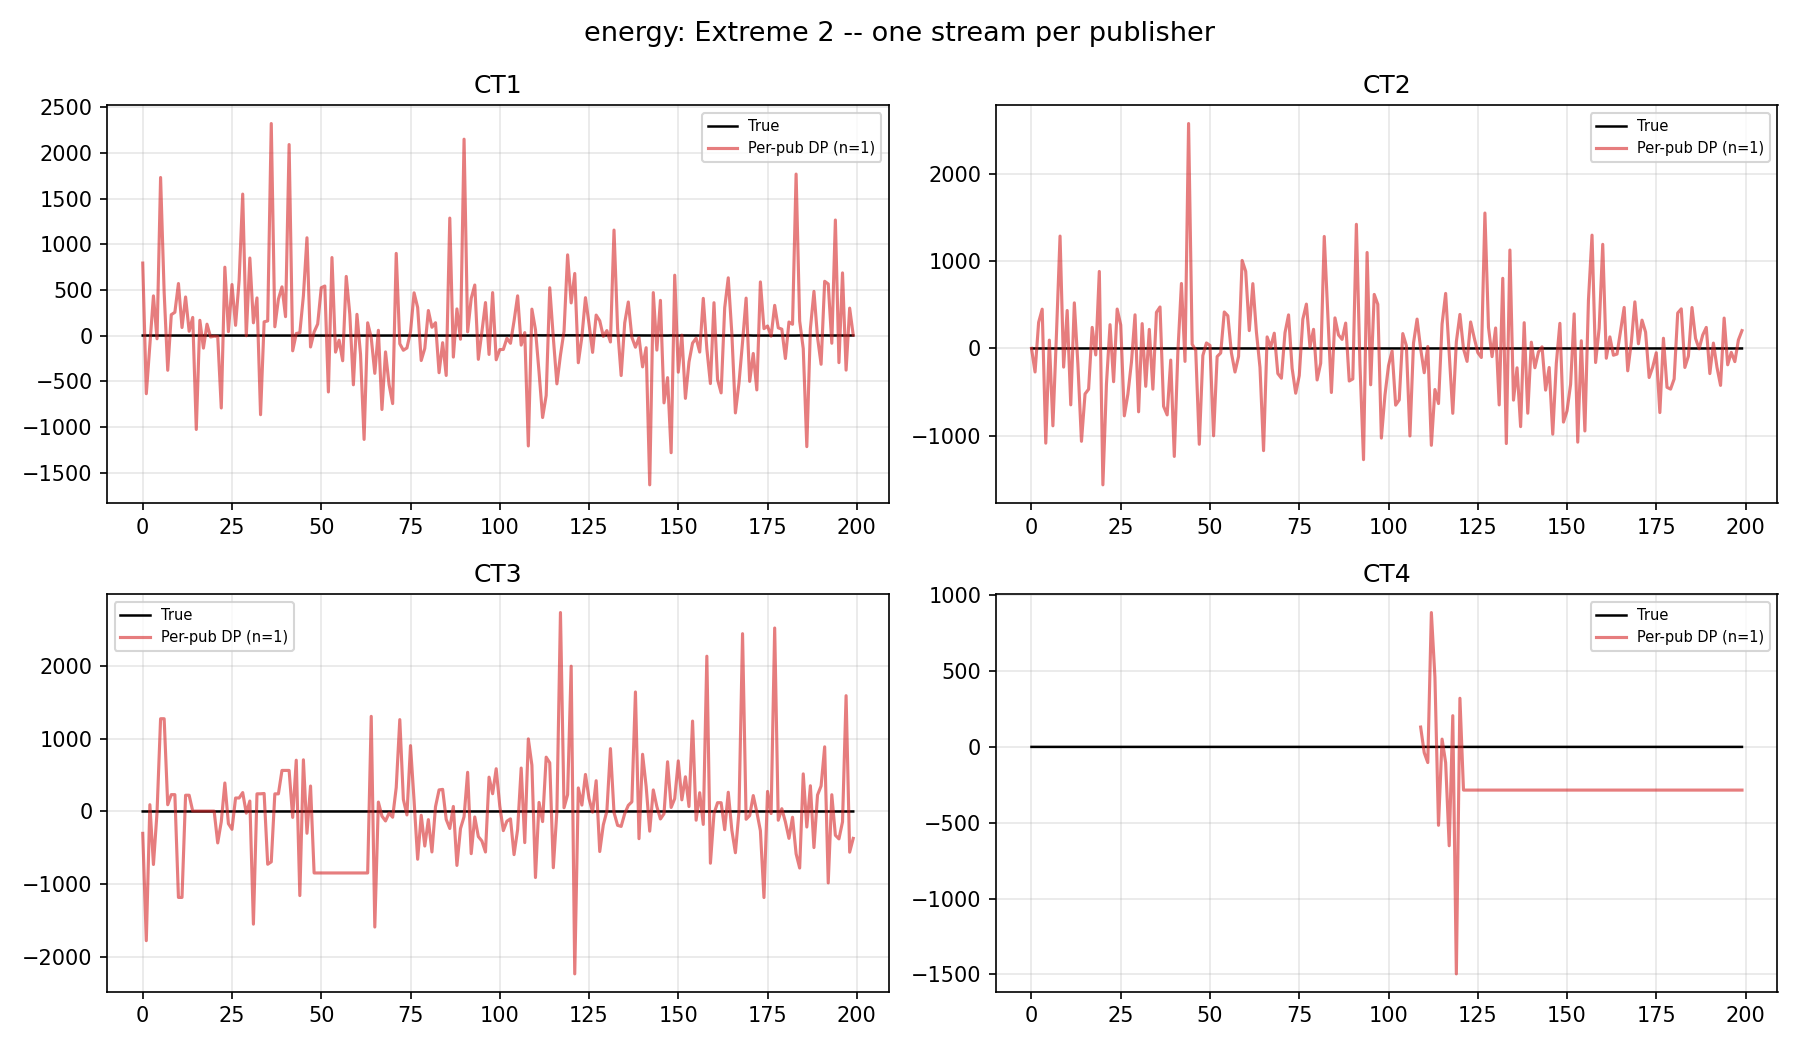

Source data for this figure (header and first rows):
publisher_id, t, true, noisy
CT1, 0, 0.4914, 793.9
CT1, 1, 0.4702, -636.6
CT1, 2, 1.047, -103.4
CT1, 3, 0.6728, 434.8
CT1, 4, 0.737, -35.16
CT1, 5, 0.461, 1731
CT1, 6, 0.6072, 472.1
CT1, 7, 0.2946, -380.1
CT1, 8, 0.224, 228.8
CT1, 9, 0.2224, 255.1
CT1, 10, 0.2228, 569.9
CT1, 11, 0.2532, 88.21
CT1, 12, 0.25, 422.7
CT1, 13, 0.2484, 46.88
CT1, 14, 0.2434, 198.6
CT1, 15, 0.2454, -1028
CT1, 16, 0.2458, 167.4
CT1, 17, 0.3786, -137.4
CT1, 18, 0.3764, 124.8
CT1, 19, 0.3756, -15.23
CT1, 20, 0.3724, -6.617
CT1, 21, 0.346, -9.936
CT1, 22, 0.246, -793
CT1, 23, 0.245, 748.9
CT1, 24, 0.2456, 43.29
CT1, 25, 0.2504, 558.8
CT1, 26, 0.24, 112
CT1, 27, 0.248, 605.7
CT1, 28, 0.226, 1549
CT1, 29, 0.2178, -2.399
CT1, 30, 0.2164, 849.3
CT1, 31, 0.2152, 139.6
CT1, 32, 0.2686, 412.3
CT1, 33, 0.2536, -866.4
CT1, 34, 0.2528, 150.4
CT1, 35, 0.2514, 160.5
CT1, 36, 0.2488, 2322
CT1, 37, 0.2466, 96.37
CT1, 38, 0.3016, 398.6
CT1, 39, 0.3748, 533.5
CT1, 40, 0.3706, 207
CT1, 41, 0.3666, 2092
CT1, 42, 0.3648, -166.8
CT1, 43, 0.2402, 22.31
CT1, 44, 0.2406, 31.5
CT1, 45, 0.0906, 434.9
CT1, 46, 0.0926, 1071
CT1, 47, 0.0894, -124.9
CT1, 48, 0.095, 39.02
CT1, 49, 0.27, 126.5
CT1, 50, 0.3868, 523.7
CT1, 51, 0.3832, 542.8
CT1, 52, 0.3812, -617.6
CT1, 53, 0.3272, 854.6
CT1, 54, 0.2524, -181.2
CT1, 55, 0.2528, -50.21
CT1, 56, 0.2438, -275.9
CT1, 57, 0.244, 647.7
CT1, 58, 0.2438, 233.3
CT1, 59, 0.2744, -539.2
... 1,140 more rows
